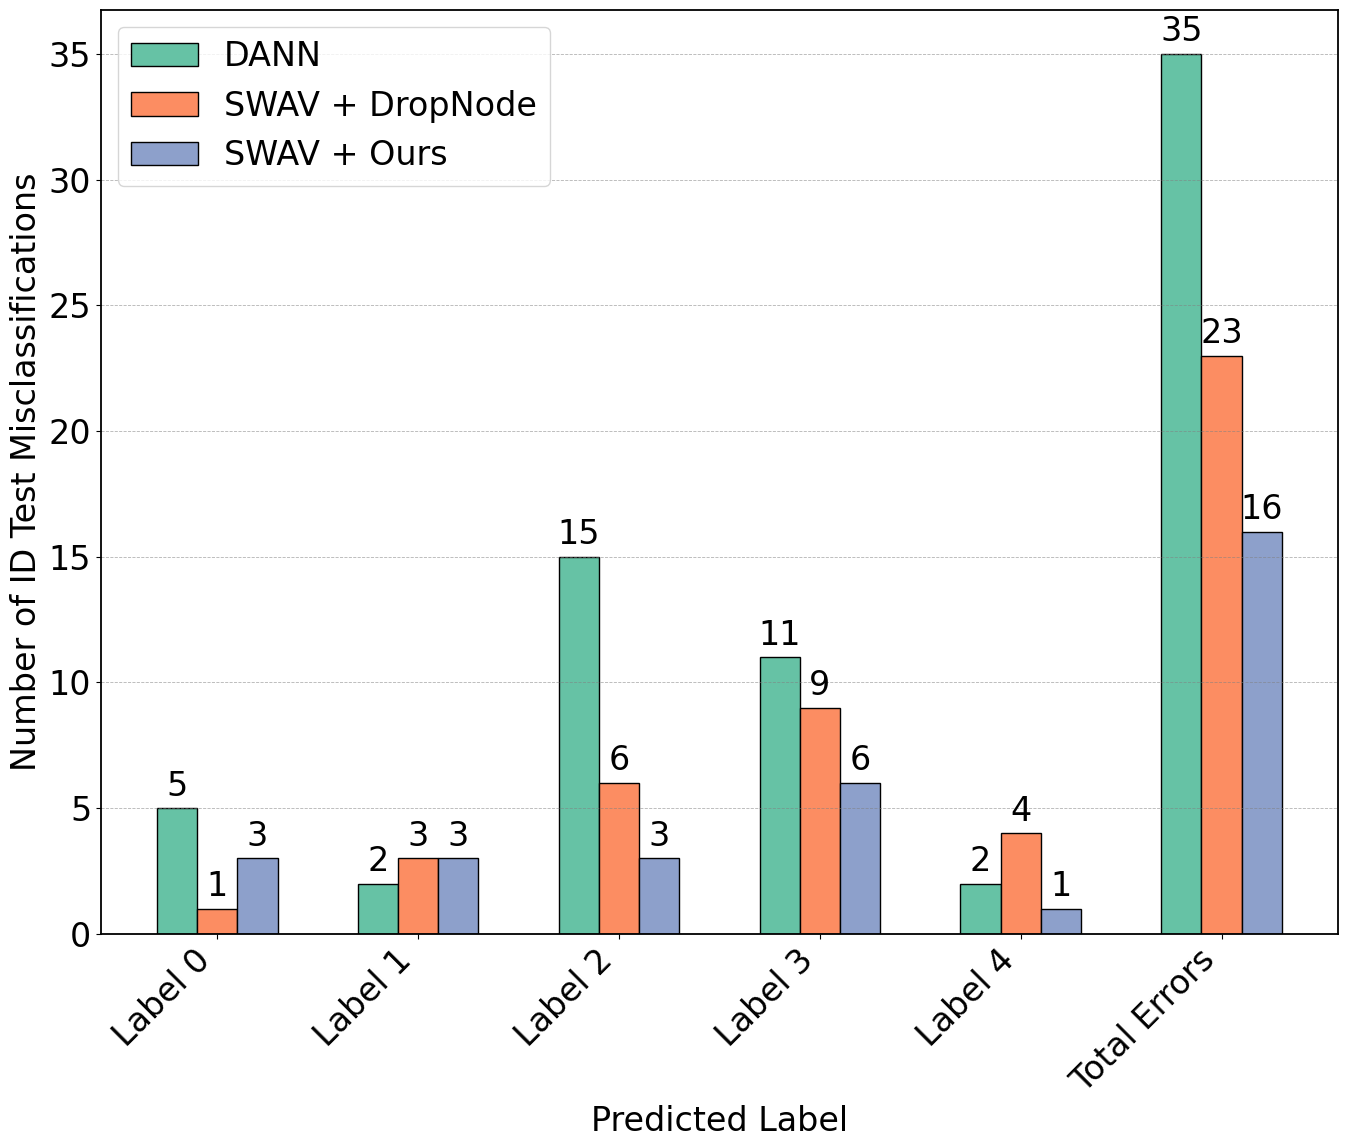

This chart was generated by the following Python code:
import matplotlib.pyplot as plt
import numpy as np


plt.rcParams['font.family'] = 'Times New Roman'
plt.rcParams['font.size'] = 24
plt.rcParams['axes.linewidth'] = 0.8  


labels = ['Label 0', 'Label 1', 'Label 2', 'Label 3', 'Label 4', 'Total Errors']
x = np.arange(len(labels))  

# dist1 = [5, 2, 15, 11, 2, 35]
# dist2 = [2, 6, 4, 8, 5, 25]
# dist3 = [1, 5, 2, 5, 2, 15]

# dist1 = [5, 2, 15, 11, 2, 35]
# dist2 = [0, 4, 8, 10, 3, 25]
# dist3 = [1, 2, 3, 5, 1, 12]

dist1 = [5, 2, 15, 11, 2, 35]
dist2 = [1, 3, 6, 9, 4, 23]
dist3 = [3, 3, 3, 6, 1, 16]


bar_width = 0.2
offsets = [-bar_width, 0, bar_width]


colors = ['#66c2a5', '#fc8d62', '#8da0cb']  
total_colors = colors.copy()


fig, ax = plt.subplots(figsize=(14, 12))


bars1 = ax.bar(x + offsets[0], dist1, width=bar_width, label='DANN',
               color=colors[0], edgecolor='black')
bars2 = ax.bar(x + offsets[1], dist2, width=bar_width, label='SWAV + DropNode',
               color=colors[1], edgecolor='black')
bars3 = ax.bar(x + offsets[2], dist3, width=bar_width, label='SWAV + Ours',
               color=colors[2], edgecolor='black')


for i, bars in enumerate([bars1, bars2, bars3]):
    bar = bars[-1]  
    bar.set_color(total_colors[i])
    bar.set_edgecolor('black')
    bar.set_linewidth(1.0)


for bars in [bars1, bars2, bars3]:
    for bar in bars:
        height = bar.get_height()
        ax.annotate(f'{int(height)}',
                    xy=(bar.get_x() + bar.get_width() / 2, height),
                    xytext=(0, 4),
                    textcoords="offset points",
                    ha='center', va='bottom', fontsize=24)


ax.set_xticks(x)
ax.set_xticklabels(labels, rotation=45, ha='right')
ax.set_ylabel('Number of ID Test Misclassifications', fontsize=24)
ax.set_xlabel('Predicted Label', fontsize=24)



fig.patch.set_facecolor('white')
ax.set_facecolor('white')
for spine in ax.spines.values():
    spine.set_visible(True)
    spine.set_color('black')
    spine.set_linewidth(1.3)


ax.yaxis.grid(True, linestyle='--', linewidth=0.6, color='gray', alpha=0.6)
ax.xaxis.grid(False)


ax.legend(loc='upper left', fontsize=24)


save_path = './SWAV-ID.pdf'
plt.tight_layout()
plt.savefig(save_path, dpi=600, bbox_inches='tight')
plt.show()